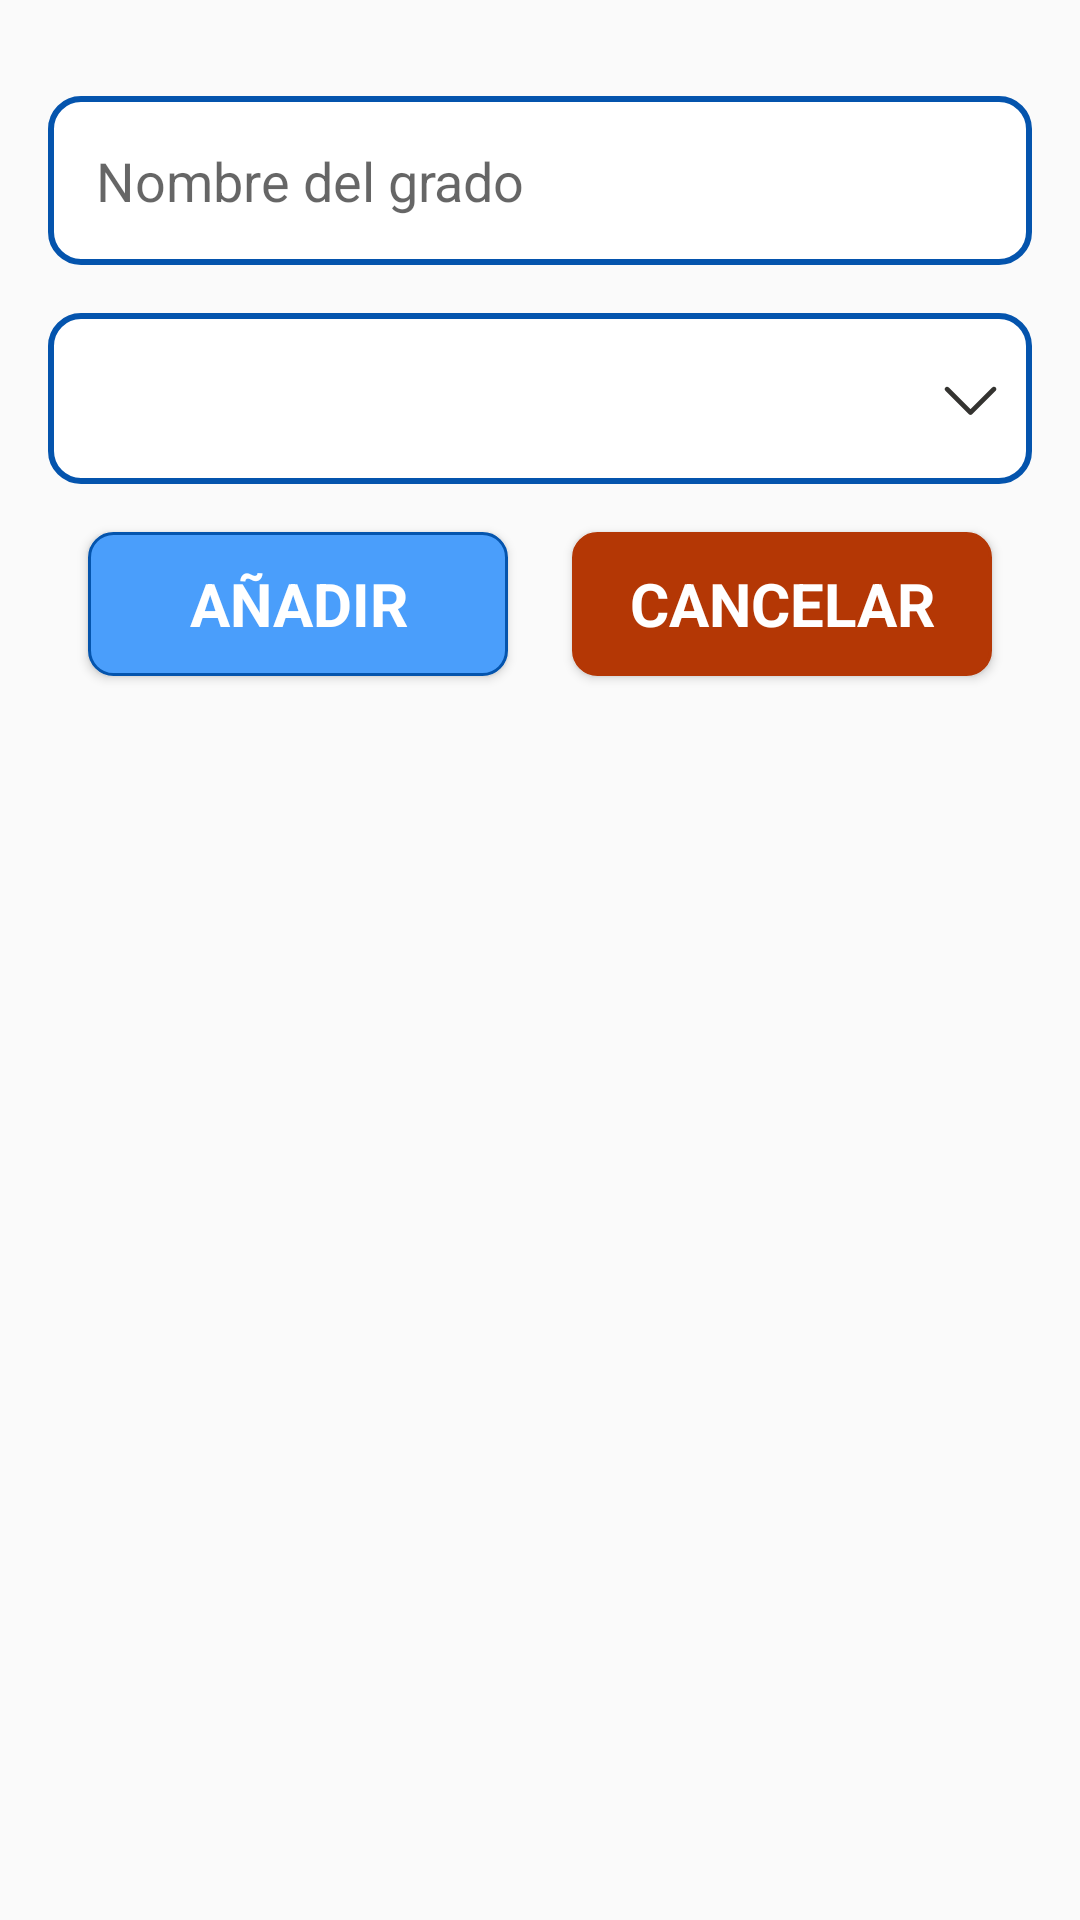

Produce the Android XML layout that renders to this screen, including the resource entries it uses.
<!-- AndroidManifest.xml: application theme Theme.AppInstitucional -->
<!-- res/layout/dialog_new_grado.xml -->
<?xml version="1.0" encoding="utf-8"?>
<androidx.constraintlayout.widget.ConstraintLayout xmlns:android="http://schemas.android.com/apk/res/android"
    xmlns:tools="http://schemas.android.com/tools"
    android:layout_width="match_parent"
    android:layout_height="wrap_content"
    xmlns:app="http://schemas.android.com/apk/res-auto"
    android:orientation="vertical"
    android:padding="16dp">

    <EditText
        android:id="@+id/etName"
        android:layout_width="0dp"
        android:layout_height="wrap_content"
        android:hint="Nombre del grado"
        android:background="@drawable/edit_text_border"
        android:paddingStart="16dp"
        app:layout_constraintStart_toStartOf="parent"
        app:layout_constraintEnd_toEndOf="parent"
        app:layout_constraintTop_toTopOf="parent"
        android:layout_marginTop="16dp" />

    <Spinner
        android:id="@+id/spinnerCourseLevel"
        android:layout_width="0dp"
        android:layout_height="wrap_content"
        android:paddingStart="16dp"
        android:background="@drawable/spinner_background"
        app:layout_constraintStart_toStartOf="parent"
        app:layout_constraintEnd_toEndOf="parent"
        app:layout_constraintTop_toBottomOf="@id/etName"
        android:layout_marginTop="16dp" />

    <Button
        android:id="@+id/btnCreateCourse"
        android:layout_width="wrap_content"
        android:layout_height="wrap_content"
        android:minWidth="140dp"
        style="@style/Titulo3"
        android:text="Añadir"
        android:textColor="@color/white"
        android:background="@drawable/button_rectangle"
        app:layout_constraintStart_toStartOf="parent"
        app:layout_constraintEnd_toEndOf="parent"
        android:layout_marginTop="16dp"
        app:layout_constraintEnd_toStartOf="@+id/btnCancel"
        app:layout_constraintTop_toBottomOf="@id/spinnerCourseLevel" />

    <Button
        android:id="@+id/btnCancel"
        android:layout_width="wrap_content"
        android:layout_height="wrap_content"
        android:minWidth="140dp"
        style="@style/Titulo3"
        android:text="Cancelar"
        android:textColor="@color/white"
        android:background="@drawable/button_rectangle"
        android:backgroundTint="@color/Naranja900"
        android:layout_marginStart="8dp"
        android:layout_marginTop="16dp"
        app:layout_constraintEnd_toEndOf="parent"
        app:layout_constraintStart_toEndOf="@id/btnCreateCourse"
        app:layout_constraintTop_toBottomOf="@id/spinnerCourseLevel" />

</androidx.constraintlayout.widget.ConstraintLayout>
<!-- resources referenced by this layout -->
<resources>
  <color name="Naranja900">#B43705</color>
  <color name="white">#FFFFFF</color>
  <!-- drawable button_rectangle (drawable) -->
  <?xml version="1.0" encoding="utf-8"?>
  <shape xmlns:android="http://schemas.android.com/apk/res/android">
      <solid android:color="@color/Azul100"/>
      <stroke android:color="@color/Azul500" android:width="1dp"/>
      <corners android:radius="8dp"/>
  </shape>
  <!-- drawable edit_text_border (drawable) -->
  <shape xmlns:android="http://schemas.android.com/apk/res/android">
      <solid android:color="#FFFFFF"/> 
      <stroke android:color="@color/Azul500" android:width="2dp"/> 
      <corners android:radius="10dp"/>
      <padding android:bottom="16dp"/>
      <padding android:top="16dp"/>
      <padding android:start="16dp"/>
  </shape>
  <!-- drawable spinner_background (drawable) -->
  <?xml version="1.0" encoding="utf-8"?>
  <layer-list xmlns:android="http://schemas.android.com/apk/res/android">
      <item android:drawable="@drawable/edit_text_border" />
      <item android:drawable="@drawable/ic_dropdown_arrow" android:gravity="center_vertical|right" android:right="8dp" />
  </layer-list>
  <style name="Titulo3">
          <item name="android:fontFamily">sans-serif</item>
          <item name="android:textStyle">bold</item>
          <item name="android:textSize">20sp</item>
      </style>
  <style name="Theme.AppInstitucional" parent="Base.Theme.AppInstitucional" />
  <color name="Azul100">#4A9EFB</color>
  <color name="Azul500">#0454AD</color>
  <!-- drawable ic_dropdown_arrow (drawable) -->
  <vector xmlns:android="http://schemas.android.com/apk/res/android"
      android:width="25dp"
      android:height="25dp"
      android:viewportWidth="32"
      android:viewportHeight="32">
    <path
        android:pathData="M26.708,12.707L16.708,22.707C16.615,22.8 16.504,22.874 16.383,22.924C16.261,22.975 16.131,23.001 16,23.001C15.869,23.001 15.738,22.975 15.617,22.924C15.496,22.874 15.385,22.8 15.292,22.707L5.293,12.707C5.105,12.52 4.999,12.265 4.999,12C4.999,11.735 5.105,11.48 5.293,11.292C5.48,11.105 5.735,10.999 6,10.999C6.265,10.999 6.52,11.105 6.708,11.292L16,20.586L25.292,11.292C25.385,11.2 25.496,11.126 25.617,11.076C25.739,11.025 25.869,10.999 26,10.999C26.131,10.999 26.261,11.025 26.383,11.076C26.504,11.126 26.615,11.2 26.708,11.292C26.8,11.385 26.874,11.496 26.924,11.617C26.975,11.738 27.001,11.869 27.001,12C27.001,12.131 26.975,12.261 26.924,12.383C26.874,12.504 26.8,12.615 26.708,12.707Z"
        android:fillColor="#343330"/>
  </vector>
  <style name="Base.Theme.AppInstitucional" parent="Theme.AppCompat.Light.NoActionBar">
          
          
      </style>
</resources>
